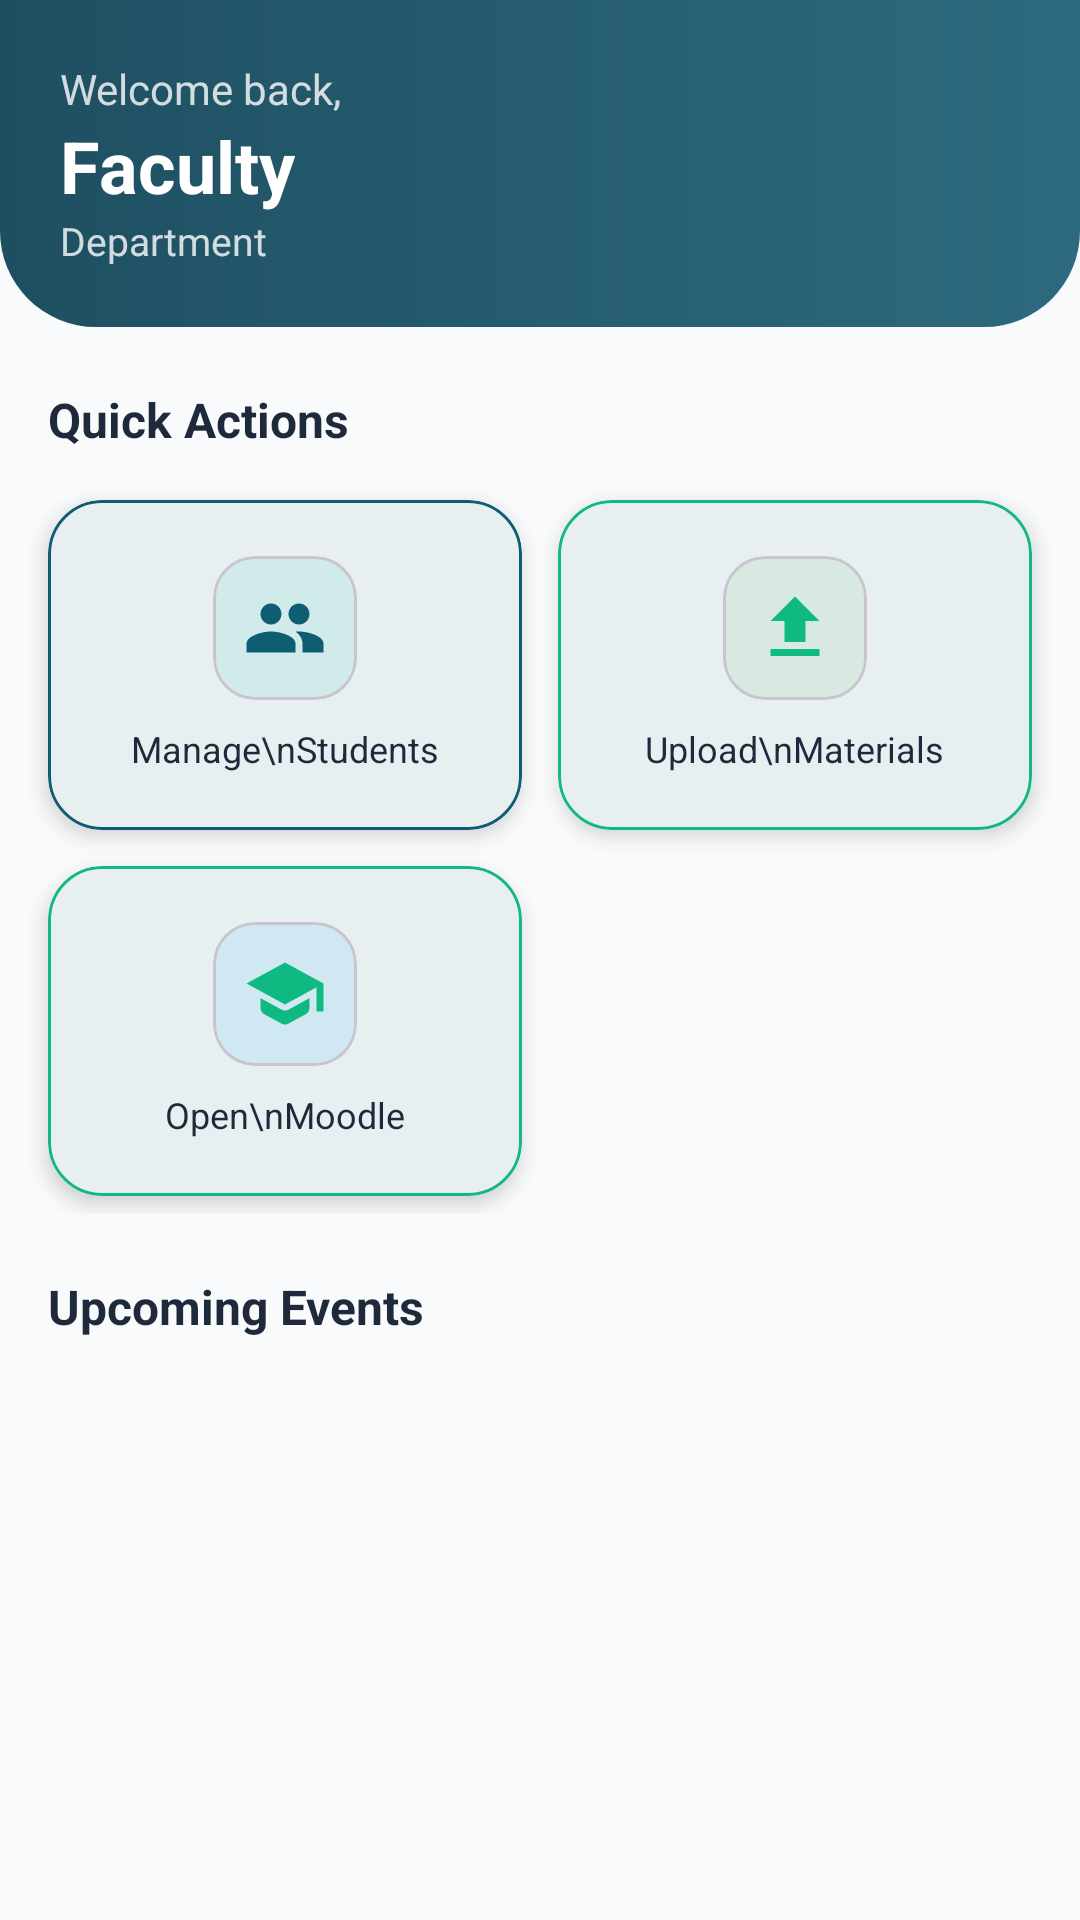

Layout XML and referenced resources for this Android screen:
<!-- AndroidManifest.xml: application theme Theme.MyApplication -->
<!-- res/layout/fragment_faculty_home.xml -->
<?xml version="1.0" encoding="utf-8"?>
<ScrollView xmlns:android="http://schemas.android.com/apk/res/android"
    xmlns:app="http://schemas.android.com/apk/res-auto"
    android:layout_width="match_parent"
    android:layout_height="match_parent"
    android:background="@color/bg_deep">

    <LinearLayout
        android:layout_width="match_parent"
        android:layout_height="wrap_content"
        android:orientation="vertical">

        
        <LinearLayout
            android:layout_width="match_parent"
            android:layout_height="wrap_content"
            android:background="@drawable/bg_teal_header"
            android:padding="20dp"
            android:orientation="vertical">
            <TextView
                android:layout_width="wrap_content"
                android:layout_height="wrap_content"
                android:text="Welcome back,"
                android:textColor="#CCffffff"
                android:textSize="14sp" />
            <TextView
                android:id="@+id/tvName"
                android:layout_width="wrap_content"
                android:layout_height="wrap_content"
                android:text="Faculty"
                android:textColor="@color/white"
                android:textSize="24sp"
                android:textStyle="bold" />
            <TextView
                android:id="@+id/tvDept"
                android:layout_width="wrap_content"
                android:layout_height="wrap_content"
                android:text="Department"
                android:textColor="#CCffffff"
                android:textSize="13sp" />
        </LinearLayout>

        
        <TextView
            android:layout_width="wrap_content"
            android:layout_height="wrap_content"
            android:text="Quick Actions"
            android:textColor="@color/text_primary"
            android:textSize="16sp"
            android:textStyle="bold"
            android:layout_marginStart="16dp"
            android:layout_marginTop="20dp"
            android:layout_marginBottom="10dp" />

        
        <GridLayout
            android:layout_width="match_parent"
            android:layout_height="wrap_content"
            android:columnCount="2"
            android:paddingHorizontal="10dp">

            
            <com.google.android.material.card.MaterialCardView
                android:id="@+id/cardManageStudents"
                android:layout_width="0dp"
                android:layout_height="110dp"
                android:layout_columnWeight="1"
                android:layout_margin="6dp"
                app:cardCornerRadius="18dp"
                app:cardElevation="4dp"
                app:strokeColor="@color/primary"
                app:strokeWidth="1dp">
                <LinearLayout
                    android:layout_width="match_parent"
                    android:layout_height="match_parent"
                    android:orientation="vertical"
                    android:gravity="center"
                    android:padding="10dp">
                    <com.google.android.material.card.MaterialCardView
                        android:layout_width="48dp"
                        android:layout_height="48dp"
                        app:cardCornerRadius="14dp"
                        app:cardBackgroundColor="#1A00BFA5"
                        app:cardElevation="0dp">
                        <ImageView
                            android:layout_width="28dp"
                            android:layout_height="28dp"
                            android:layout_gravity="center"
                            android:src="@drawable/ic_group"
                            app:tint="@color/primary" />
                    </com.google.android.material.card.MaterialCardView>
                    <TextView
                        android:layout_width="wrap_content"
                        android:layout_height="wrap_content"
                        android:layout_marginTop="8dp"
                        android:text="Manage\nStudents"
                        android:textColor="@color/text_primary"
                        android:textSize="12sp"
                        android:gravity="center" />
                </LinearLayout>
            </com.google.android.material.card.MaterialCardView>

            
            <com.google.android.material.card.MaterialCardView
                android:id="@+id/cardUploadMaterial"
                android:layout_width="0dp"
                android:layout_height="110dp"
                android:layout_columnWeight="1"
                android:layout_margin="6dp"
                app:cardCornerRadius="18dp"
                app:cardElevation="4dp"
                app:strokeColor="@color/secondary"
                app:strokeWidth="1dp">
                <LinearLayout
                    android:layout_width="match_parent"
                    android:layout_height="match_parent"
                    android:orientation="vertical"
                    android:gravity="center"
                    android:padding="10dp">
                    <com.google.android.material.card.MaterialCardView
                        android:layout_width="48dp"
                        android:layout_height="48dp"
                        app:cardCornerRadius="14dp"
                        app:cardBackgroundColor="#1A4CAF50"
                        app:cardElevation="0dp">
                        <ImageView
                            android:layout_width="28dp"
                            android:layout_height="28dp"
                            android:layout_gravity="center"
                            android:src="@drawable/ic_upload"
                            app:tint="@color/secondary" />
                    </com.google.android.material.card.MaterialCardView>
                    <TextView
                        android:layout_width="wrap_content"
                        android:layout_height="wrap_content"
                        android:layout_marginTop="8dp"
                        android:text="Upload\nMaterials"
                        android:textColor="@color/text_primary"
                        android:textSize="12sp"
                        android:gravity="center" />
                </LinearLayout>
            </com.google.android.material.card.MaterialCardView>

            
            <com.google.android.material.card.MaterialCardView
                android:id="@+id/cardMoodle"
                android:layout_width="0dp"
                android:layout_height="110dp"
                android:layout_columnWeight="1"
                android:layout_margin="6dp"
                app:cardCornerRadius="18dp"
                app:cardElevation="4dp"
                app:strokeColor="@color/accent"
                app:strokeWidth="1dp">
                <LinearLayout
                    android:layout_width="match_parent"
                    android:layout_height="match_parent"
                    android:orientation="vertical"
                    android:gravity="center"
                    android:padding="10dp">
                    <com.google.android.material.card.MaterialCardView
                        android:layout_width="48dp"
                        android:layout_height="48dp"
                        app:cardCornerRadius="14dp"
                        app:cardBackgroundColor="#1A03A9F4"
                        app:cardElevation="0dp">
                        <ImageView
                            android:layout_width="28dp"
                            android:layout_height="28dp"
                            android:layout_gravity="center"
                            android:src="@drawable/ic_academics"
                            app:tint="@color/accent" />
                    </com.google.android.material.card.MaterialCardView>
                    <TextView
                        android:layout_width="wrap_content"
                        android:layout_height="wrap_content"
                        android:layout_marginTop="8dp"
                        android:text="Open\nMoodle"
                        android:textColor="@color/text_primary"
                        android:textSize="12sp"
                        android:gravity="center" />
                </LinearLayout>
            </com.google.android.material.card.MaterialCardView>

        </GridLayout>

        
        <TextView
            android:layout_width="wrap_content"
            android:layout_height="wrap_content"
            android:text="Upcoming Events"
            android:textColor="@color/text_primary"
            android:textSize="16sp"
            android:textStyle="bold"
            android:layout_marginStart="16dp"
            android:layout_marginTop="20dp"
            android:layout_marginBottom="8dp" />

        <androidx.recyclerview.widget.RecyclerView
            android:id="@+id/rvEvents"
            android:layout_width="match_parent"
            android:layout_height="wrap_content"
            android:paddingHorizontal="16dp"
            android:paddingBottom="24dp"
            android:nestedScrollingEnabled="false"
            android:clipToPadding="false" />

    </LinearLayout>
</ScrollView>
<!-- resources referenced by this layout -->
<resources>
  <color name="accent">#10B981</color>
  <color name="bg_deep">#F8FAFC</color>
  <color name="primary">#0F5D73</color>
  <color name="secondary">#10B981</color>
  <color name="text_primary">#1E293B</color>
  <color name="white">#FFFFFFFF</color>
  <!-- drawable bg_teal_header (drawable) -->
  <?xml version="1.0" encoding="utf-8"?>
  <shape xmlns:android="http://schemas.android.com/apk/res/android"
      android:shape="rectangle">
      <gradient
          android:startColor="#2D6A7F"
          android:endColor="#1E4F61"
          android:angle="180" />
      <corners
          android:bottomLeftRadius="32dp"
          android:bottomRightRadius="32dp" />
  </shape>
  <!-- drawable ic_academics (drawable) -->
  <?xml version="1.0" encoding="utf-8"?>
  <vector xmlns:android="http://schemas.android.com/apk/res/android"
      android:width="24dp"
      android:height="24dp"
      android:viewportWidth="24"
      android:viewportHeight="24">
      <path
          android:fillColor="@android:color/white"
          android:pathData="M5,13.18v2.81c0,0.73 0.4,1.41 1.04,1.76l5,2.73c0.6,0.33 1.32,0.33 1.92,0l5,-2.73c0.64,-0.35 1.04,-1.03 1.04,-1.76v-2.81l-6.04,3.3c-0.6,0.33 -1.32,0.33 -1.92,0L5,13.18zM12,3L1,9l11,6 9,-4.91V17h2V9L12,3z" />
  </vector>
  <!-- drawable ic_group (drawable) -->
  <?xml version="1.0" encoding="utf-8"?>
  <vector xmlns:android="http://schemas.android.com/apk/res/android"
      android:width="24dp"
      android:height="24dp"
      android:viewportWidth="24"
      android:viewportHeight="24">
      <path
          android:fillColor="#FF000000"
          android:pathData="M16,11c1.66,0 2.99,-1.34 2.99,-3S17.66,5 16,5s-3,1.34 -3,3S14.34,11 16,11zM8,11c1.66,0 2.99,-1.34 2.99,-3S9.66,5 8,5S5,6.34 5,8S6.34,11 8,11zM8,13c-2.33,0 -7,1.17 -7,3.5L1,19h14v-2.5c0,-2.33 -4.67,-3.5 -7,-3.5zM16,13c-0.29,0 -0.62,0.02 -0.97,0.05 1.16,0.84 1.97,2.02 1.97,3.45L17,19h6v-2.5c0,-2.33 -4.67,-3.5 -7,-3.5z" />
  </vector>
  <!-- drawable ic_upload (drawable) -->
  <vector xmlns:android="http://schemas.android.com/apk/res/android"
      android:width="24dp"
      android:height="24dp"
      android:viewportWidth="24"
      android:viewportHeight="24">
      <path
          android:fillColor="@android:color/black"
          android:pathData="M9,16h6v-6h4l-7,-7 -7,7h4v6zM5,18h14v2H5z"/>
  </vector>
  <color name="bottom_nav_bg">#FFFFFF</color>
  <color name="primary_dark">#0A4151</color>
  <color name="primary_light">#E0F2F1</color>
  <color name="black">#FF000000</color>
  <color name="bg_card">#FFFFFF</color>
  <color name="bg_surface">#FFFFFF</color>
  <color name="text_secondary">#64748B</color>
  <color name="error_red">#EF4444</color>
  <style name="Widget.App.Button.Primary" parent="Widget.Material3.Button">
          <item name="shapeAppearance">@style/ShapeAppearance.App.Medium</item>
          <item name="backgroundTint">@color/primary</item>
          <item name="android:textColor">@color/white</item>
          <item name="android:paddingTop">14dp</item>
          <item name="android:paddingBottom">14dp</item>
          <item name="android:textSize">16sp</item>
          <item name="android:textStyle">bold</item>
      </style>
  <style name="ShapeAppearance.App.Medium" parent="ShapeAppearance.Material3.MediumComponent">
          <item name="cornerSize">20dp</item>
      </style>
</resources>
